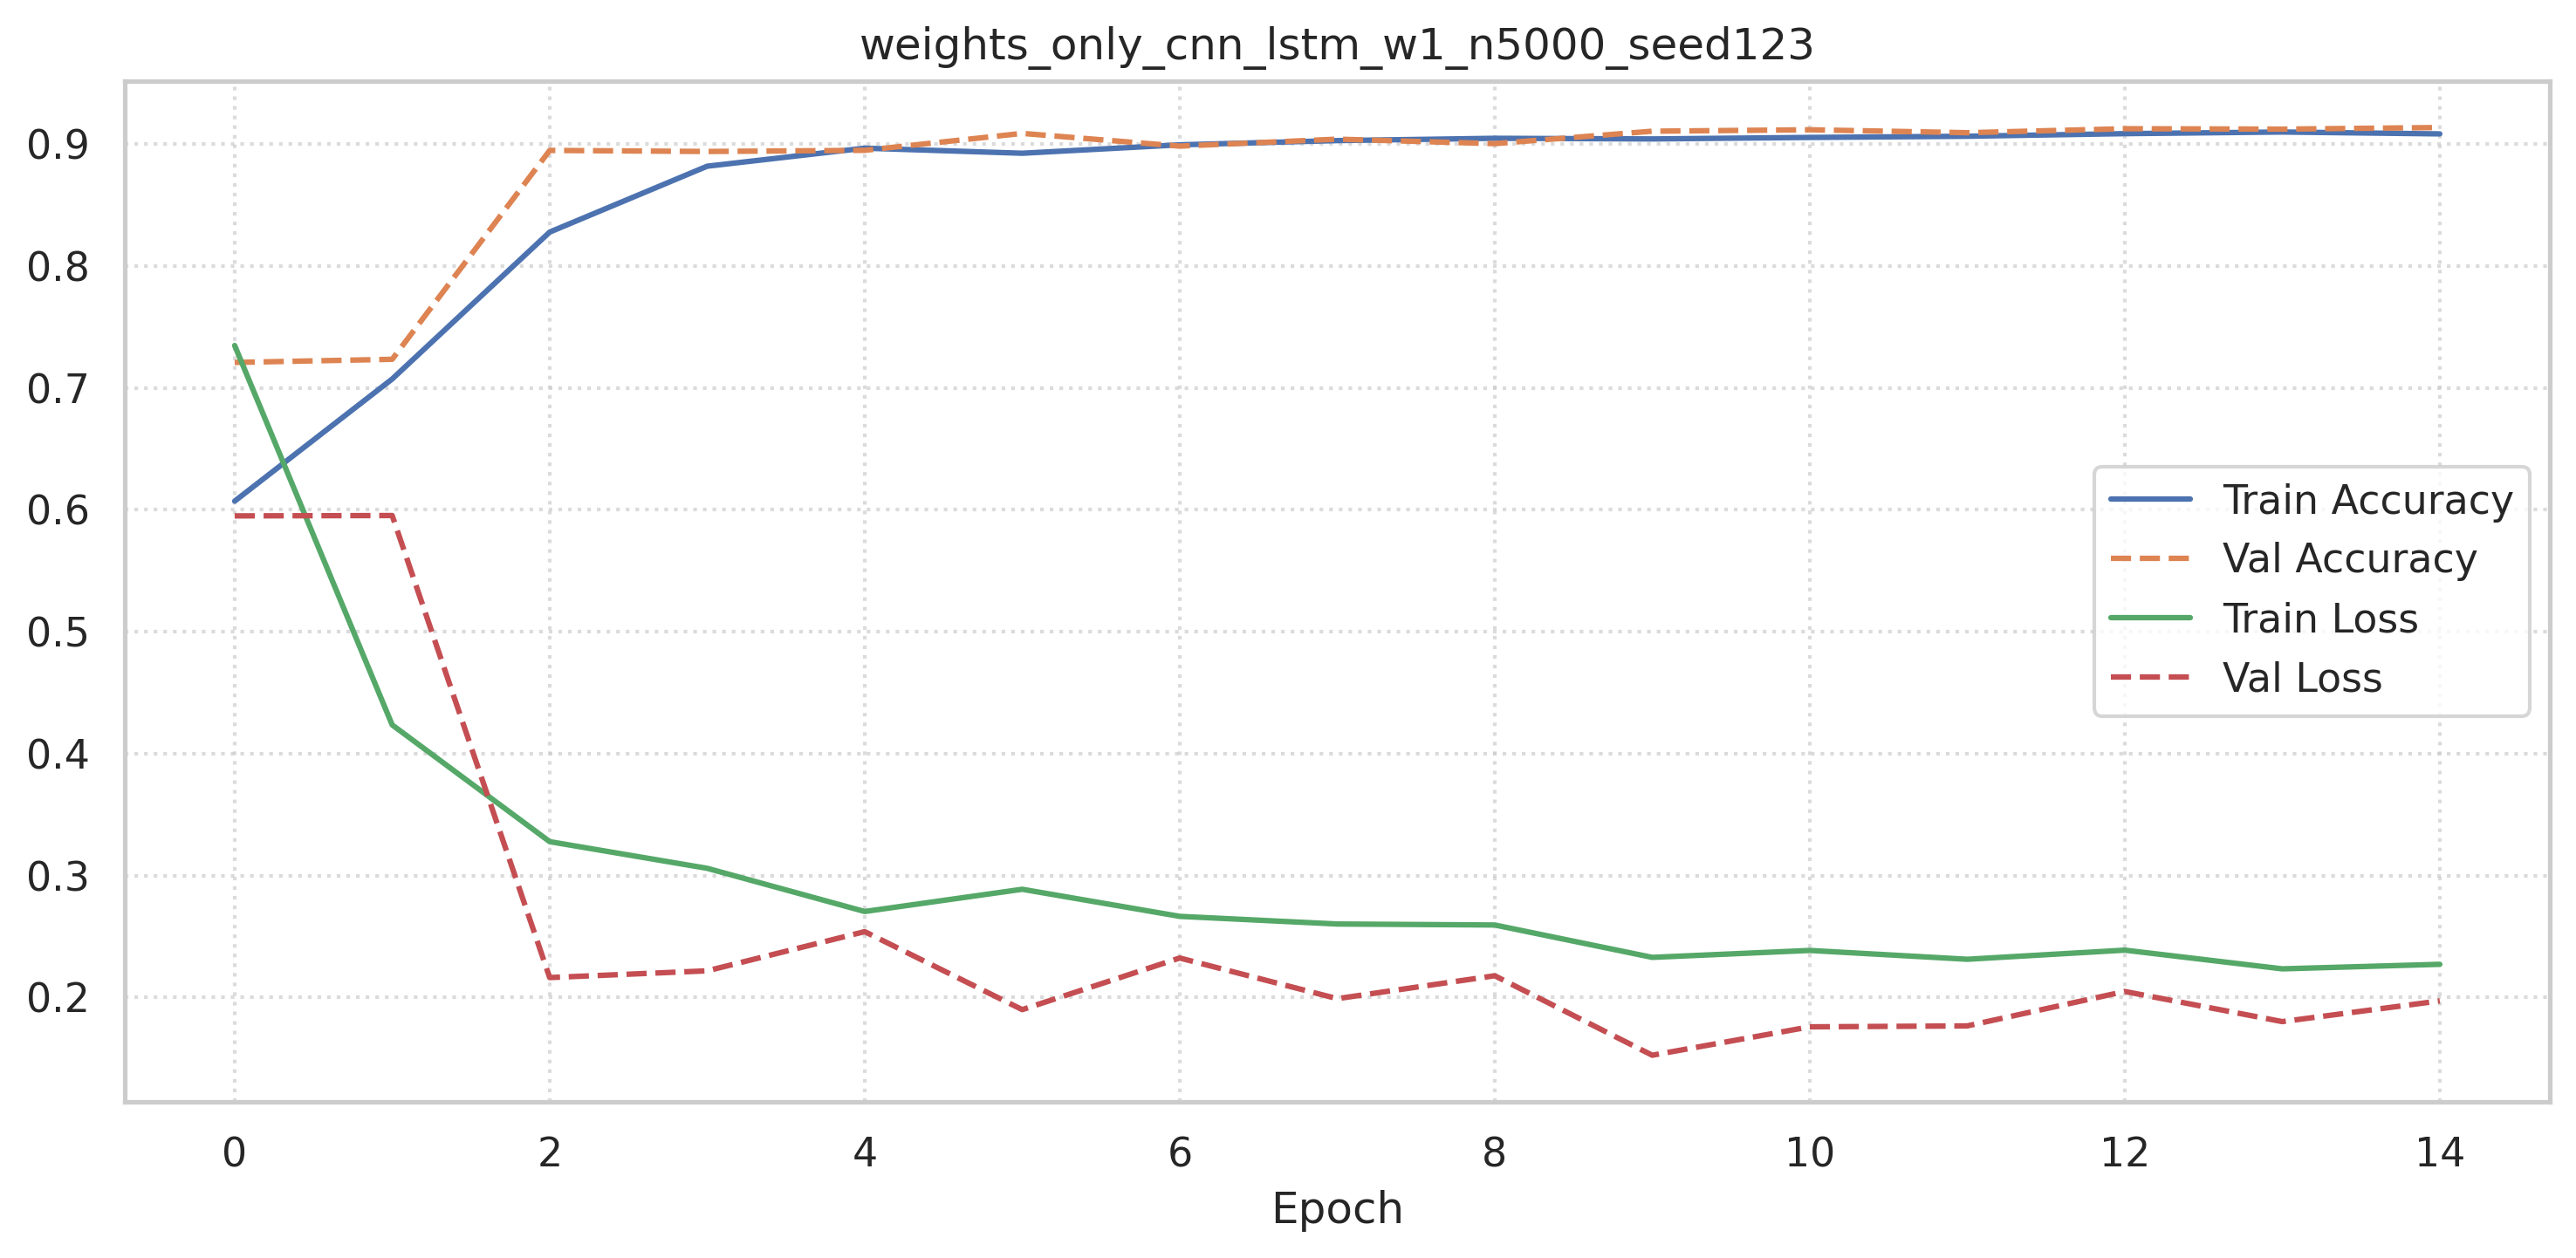

Data behind this chart, as committed beside it:
accuracy, loss, val_accuracy, val_loss
0.6071, 0.7348, 0.7209, 0.595
0.7073, 0.4236, 0.7234, 0.5953
0.8278, 0.3278, 0.8948, 0.2163
0.8818, 0.3059, 0.8939, 0.2219
0.8966, 0.2705, 0.8948, 0.254
0.8925, 0.2888, 0.9087, 0.19
0.8994, 0.2665, 0.8983, 0.2324
0.9028, 0.2603, 0.904, 0.199
0.9047, 0.2595, 0.9003, 0.2178
0.9042, 0.2329, 0.9105, 0.1526
0.9054, 0.2386, 0.9117, 0.1759
0.9064, 0.2314, 0.9093, 0.1767
0.9085, 0.2388, 0.9126, 0.2049
0.9099, 0.2235, 0.9122, 0.1802
0.9083, 0.2272, 0.9136, 0.1972
